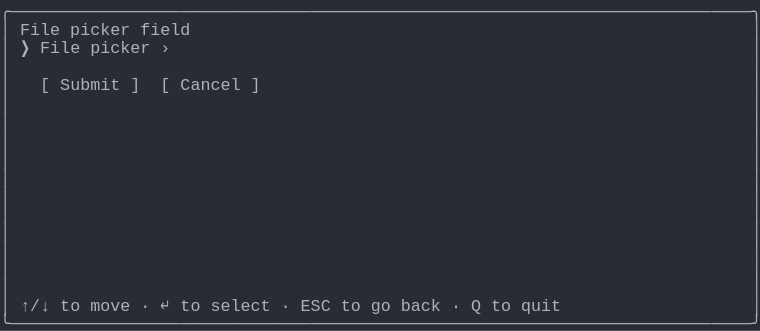
t = 0.00 s
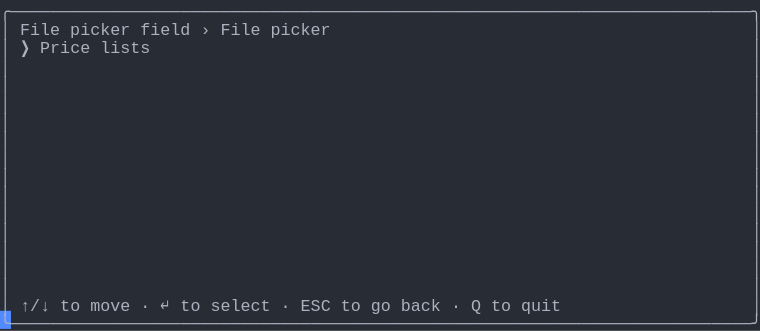
t = 1.37 s
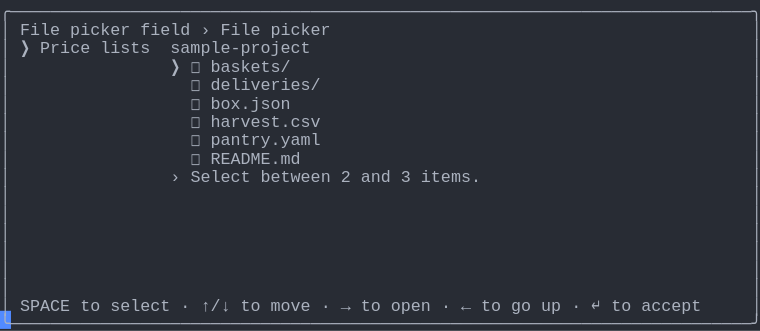
t = 2.39 s
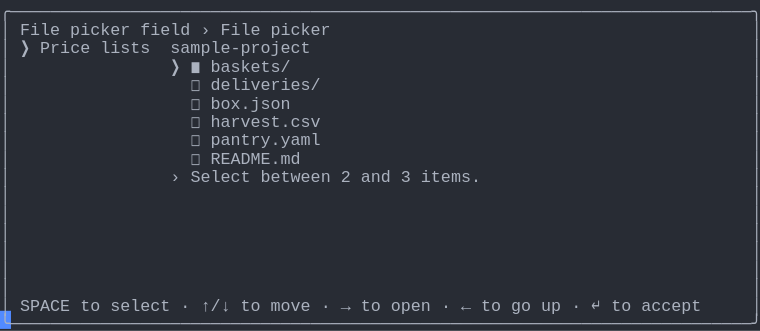
t = 3.61 s
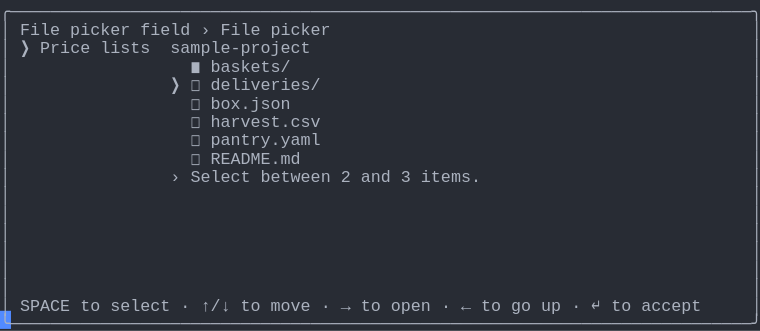
t = 4.62 s
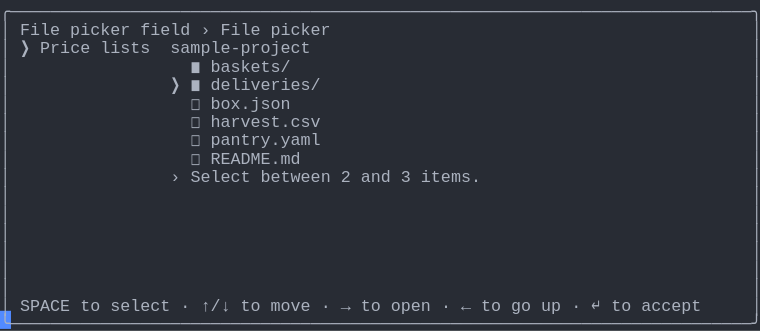
t = 6.00 s

The animated SVG that drew these frames (rendered in a browser with its animation timeline set to each time). Animation: 1 CSS @keyframes rule; one cycle of 7.38 s, repeats indefinitely.

<svg xmlns="http://www.w3.org/2000/svg" xmlns:xlink="http://www.w3.org/1999/xlink" width="760" height="330.66"><rect width="760" height="330.66" rx="0" ry="0" class="a"></rect><svg height="330.66" viewBox="0 0 76 33.066" width="760" xmlns="http://www.w3.org/2000/svg" xmlns:xlink="http://www.w3.org/1999/xlink"><style>.a{fill:rgb(40,44,52)}.b{font-family:Consolas,"Courier New",Courier,"Liberation Mono",monospace}.c{fill:rgb(171,178,191);white-space:pre}.d{fill:transparent}.e{fill:rgb(82,139,255)}.g{animation-duration:7.375s;animation-iteration-count:infinite;animation-name:f;animation-timing-function:steps(1,end)}@keyframes f{0%{transform:translateX(-0px)}0%{transform:translateX(-76px)}18.6%{transform:translateX(-152px)}29.7%{transform:translateX(-228px)}40.7%{transform:translateX(-304px)}51.7%{transform:translateX(-380px)}62.7%{transform:translateX(-456px)}100%{transform:translateX(-532px)}}</style><g font-family="Consolas, &quot;Courier New&quot;, Courier, &quot;Liberation Mono&quot;, monospace" font-size="1.67" class="b"><defs><symbol id="1"><text x="0" y="1.67" class="c" textLength="76.152" lengthAdjust="spacingAndGlyphs">╭──────────────────────────────────────────────────────────────────────────╮</text></symbol><symbol id="2"><text x="0" y="1.67" class="c" textLength="1.002" lengthAdjust="spacingAndGlyphs">│</text><text x="75.14999999999999" y="1.67" class="c" textLength="1.002" lengthAdjust="spacingAndGlyphs">│</text></symbol><symbol id="3"><text x="0" y="1.67" class="c" textLength="1.002" lengthAdjust="spacingAndGlyphs">│</text><text x="2.004" y="1.67" class="c" textLength="3.006" lengthAdjust="spacingAndGlyphs">↑/↓</text><text x="6.012" y="1.67" class="c" textLength="2.004" lengthAdjust="spacingAndGlyphs">to</text><text x="9.017999999999999" y="1.67" class="c" textLength="4.008" lengthAdjust="spacingAndGlyphs">move</text><text x="14.027999999999999" y="1.67" class="c" textLength="1.002" lengthAdjust="spacingAndGlyphs">·</text><text x="16.032" y="1.67" class="c" textLength="1.002" lengthAdjust="spacingAndGlyphs">↵</text><text x="18.035999999999998" y="1.67" class="c" textLength="2.004" lengthAdjust="spacingAndGlyphs">to</text><text x="21.041999999999998" y="1.67" class="c" textLength="6.012" lengthAdjust="spacingAndGlyphs">select</text><text x="28.055999999999997" y="1.67" class="c" textLength="1.002" lengthAdjust="spacingAndGlyphs">·</text><text x="30.059999999999995" y="1.67" class="c" textLength="3.006" lengthAdjust="spacingAndGlyphs">ESC</text><text x="34.068" y="1.67" class="c" textLength="2.004" lengthAdjust="spacingAndGlyphs">to</text><text x="37.074" y="1.67" class="c" textLength="2.004" lengthAdjust="spacingAndGlyphs">go</text><text x="40.08" y="1.67" class="c" textLength="4.008" lengthAdjust="spacingAndGlyphs">back</text><text x="45.089999999999996" y="1.67" class="c" textLength="1.002" lengthAdjust="spacingAndGlyphs">·</text><text x="47.093999999999994" y="1.67" class="c" textLength="1.002" lengthAdjust="spacingAndGlyphs">Q</text><text x="49.098" y="1.67" class="c" textLength="2.004" lengthAdjust="spacingAndGlyphs">to</text><text x="52.104" y="1.67" class="c" textLength="4.008" lengthAdjust="spacingAndGlyphs">quit</text><text x="75.14999999999999" y="1.67" class="c" textLength="1.002" lengthAdjust="spacingAndGlyphs">│</text></symbol><symbol id="4"><text x="0" y="1.67" class="c" textLength="76.152" lengthAdjust="spacingAndGlyphs">╰──────────────────────────────────────────────────────────────────────────╯</text></symbol><symbol id="5"><text x="0" y="1.67" class="c" textLength="1.002" lengthAdjust="spacingAndGlyphs">│</text><text x="2.004" y="1.67" class="c" textLength="4.008" lengthAdjust="spacingAndGlyphs">File</text><text x="7.013999999999999" y="1.67" class="c" textLength="6.012" lengthAdjust="spacingAndGlyphs">picker</text><text x="14.027999999999999" y="1.67" class="c" textLength="5.01" lengthAdjust="spacingAndGlyphs">field</text><text x="20.04" y="1.67" class="c" textLength="1.002" lengthAdjust="spacingAndGlyphs">›</text><text x="22.043999999999997" y="1.67" class="c" textLength="4.008" lengthAdjust="spacingAndGlyphs">File</text><text x="27.054" y="1.67" class="c" textLength="6.012" lengthAdjust="spacingAndGlyphs">picker</text><text x="75.14999999999999" y="1.67" class="c" textLength="1.002" lengthAdjust="spacingAndGlyphs">│</text></symbol><symbol id="6"><text x="0" y="1.67" class="c" textLength="1.002" lengthAdjust="spacingAndGlyphs">│</text><text x="2.004" y="1.67" class="c" textLength="1.002" lengthAdjust="spacingAndGlyphs">❯</text><text x="4.008" y="1.67" class="c" textLength="5.01" lengthAdjust="spacingAndGlyphs">Price</text><text x="10.02" y="1.67" class="c" textLength="5.01" lengthAdjust="spacingAndGlyphs">lists</text><text x="17.034" y="1.67" class="c" textLength="14.028" lengthAdjust="spacingAndGlyphs">sample-project</text><text x="75.14999999999999" y="1.67" class="c" textLength="1.002" lengthAdjust="spacingAndGlyphs">│</text></symbol><symbol id="7"><text x="0" y="1.67" class="c" textLength="1.002" lengthAdjust="spacingAndGlyphs">│</text><text x="19.037999999999997" y="1.67" class="c" textLength="1.002" lengthAdjust="spacingAndGlyphs">◻</text><text x="21.041999999999998" y="1.67" class="c" textLength="11.022" lengthAdjust="spacingAndGlyphs">deliveries/</text><text x="75.14999999999999" y="1.67" class="c" textLength="1.002" lengthAdjust="spacingAndGlyphs">│</text></symbol><symbol id="8"><text x="0" y="1.67" class="c" textLength="1.002" lengthAdjust="spacingAndGlyphs">│</text><text x="19.037999999999997" y="1.67" class="c" textLength="1.002" lengthAdjust="spacingAndGlyphs">◻</text><text x="21.041999999999998" y="1.67" class="c" textLength="8.016" lengthAdjust="spacingAndGlyphs">box.json</text><text x="75.14999999999999" y="1.67" class="c" textLength="1.002" lengthAdjust="spacingAndGlyphs">│</text></symbol><symbol id="9"><text x="0" y="1.67" class="c" textLength="1.002" lengthAdjust="spacingAndGlyphs">│</text><text x="19.037999999999997" y="1.67" class="c" textLength="1.002" lengthAdjust="spacingAndGlyphs">◻</text><text x="21.041999999999998" y="1.67" class="c" textLength="11.022" lengthAdjust="spacingAndGlyphs">harvest.csv</text><text x="75.14999999999999" y="1.67" class="c" textLength="1.002" lengthAdjust="spacingAndGlyphs">│</text></symbol><symbol id="10"><text x="0" y="1.67" class="c" textLength="1.002" lengthAdjust="spacingAndGlyphs">│</text><text x="19.037999999999997" y="1.67" class="c" textLength="1.002" lengthAdjust="spacingAndGlyphs">◻</text><text x="21.041999999999998" y="1.67" class="c" textLength="11.022" lengthAdjust="spacingAndGlyphs">pantry.yaml</text><text x="75.14999999999999" y="1.67" class="c" textLength="1.002" lengthAdjust="spacingAndGlyphs">│</text></symbol><symbol id="11"><text x="0" y="1.67" class="c" textLength="1.002" lengthAdjust="spacingAndGlyphs">│</text><text x="19.037999999999997" y="1.67" class="c" textLength="1.002" lengthAdjust="spacingAndGlyphs">◻</text><text x="21.041999999999998" y="1.67" class="c" textLength="9.018" lengthAdjust="spacingAndGlyphs">README.md</text><text x="75.14999999999999" y="1.67" class="c" textLength="1.002" lengthAdjust="spacingAndGlyphs">│</text></symbol><symbol id="12"><text x="0" y="1.67" class="c" textLength="1.002" lengthAdjust="spacingAndGlyphs">│</text><text x="17.034" y="1.67" class="c" textLength="1.002" lengthAdjust="spacingAndGlyphs">›</text><text x="19.037999999999997" y="1.67" class="c" textLength="6.012" lengthAdjust="spacingAndGlyphs">Select</text><text x="26.052" y="1.67" class="c" textLength="7.014" lengthAdjust="spacingAndGlyphs">between</text><text x="34.068" y="1.67" class="c" textLength="1.002" lengthAdjust="spacingAndGlyphs">2</text><text x="36.071999999999996" y="1.67" class="c" textLength="3.006" lengthAdjust="spacingAndGlyphs">and</text><text x="40.08" y="1.67" class="c" textLength="1.002" lengthAdjust="spacingAndGlyphs">3</text><text x="42.083999999999996" y="1.67" class="c" textLength="6.012" lengthAdjust="spacingAndGlyphs">items.</text><text x="75.14999999999999" y="1.67" class="c" textLength="1.002" lengthAdjust="spacingAndGlyphs">│</text></symbol><symbol id="13"><text x="0" y="1.67" class="c" textLength="1.002" lengthAdjust="spacingAndGlyphs">│</text><text x="2.004" y="1.67" class="c" textLength="5.01" lengthAdjust="spacingAndGlyphs">SPACE</text><text x="8.016" y="1.67" class="c" textLength="2.004" lengthAdjust="spacingAndGlyphs">to</text><text x="11.021999999999998" y="1.67" class="c" textLength="6.012" lengthAdjust="spacingAndGlyphs">select</text><text x="18.035999999999998" y="1.67" class="c" textLength="1.002" lengthAdjust="spacingAndGlyphs">·</text><text x="20.04" y="1.67" class="c" textLength="3.006" lengthAdjust="spacingAndGlyphs">↑/↓</text><text x="24.048" y="1.67" class="c" textLength="2.004" lengthAdjust="spacingAndGlyphs">to</text><text x="27.054" y="1.67" class="c" textLength="4.008" lengthAdjust="spacingAndGlyphs">move</text><text x="32.064" y="1.67" class="c" textLength="1.002" lengthAdjust="spacingAndGlyphs">·</text><text x="34.068" y="1.67" class="c" textLength="1.002" lengthAdjust="spacingAndGlyphs">→</text><text x="36.071999999999996" y="1.67" class="c" textLength="2.004" lengthAdjust="spacingAndGlyphs">to</text><text x="39.077999999999996" y="1.67" class="c" textLength="4.008" lengthAdjust="spacingAndGlyphs">open</text><text x="44.087999999999994" y="1.67" class="c" textLength="1.002" lengthAdjust="spacingAndGlyphs">·</text><text x="46.09199999999999" y="1.67" class="c" textLength="1.002" lengthAdjust="spacingAndGlyphs">←</text><text x="48.096" y="1.67" class="c" textLength="2.004" lengthAdjust="spacingAndGlyphs">to</text><text x="51.102" y="1.67" class="c" textLength="2.004" lengthAdjust="spacingAndGlyphs">go</text><text x="54.108" y="1.67" class="c" textLength="2.004" lengthAdjust="spacingAndGlyphs">up</text><text x="57.114" y="1.67" class="c" textLength="1.002" lengthAdjust="spacingAndGlyphs">·</text><text x="59.117999999999995" y="1.67" class="c" textLength="1.002" lengthAdjust="spacingAndGlyphs">↵</text><text x="61.12199999999999" y="1.67" class="c" textLength="2.004" lengthAdjust="spacingAndGlyphs">to</text><text x="64.128" y="1.67" class="c" textLength="6.012" lengthAdjust="spacingAndGlyphs">accept</text><text x="75.14999999999999" y="1.67" class="c" textLength="1.002" lengthAdjust="spacingAndGlyphs">│</text></symbol><symbol id="14"><text x="0" y="1.67" class="c" textLength="1.002" lengthAdjust="spacingAndGlyphs">│</text><text x="19.037999999999997" y="1.67" class="c" textLength="1.002" lengthAdjust="spacingAndGlyphs">◼</text><text x="21.041999999999998" y="1.67" class="c" textLength="8.016" lengthAdjust="spacingAndGlyphs">baskets/</text><text x="75.14999999999999" y="1.67" class="c" textLength="1.002" lengthAdjust="spacingAndGlyphs">│</text></symbol><symbol id="15"><text x="0" y="1.67" class="c" textLength="1.002" lengthAdjust="spacingAndGlyphs">│</text><text x="17.034" y="1.67" class="c" textLength="1.002" lengthAdjust="spacingAndGlyphs">❯</text><text x="19.037999999999997" y="1.67" class="c" textLength="1.002" lengthAdjust="spacingAndGlyphs">◼</text><text x="21.041999999999998" y="1.67" class="c" textLength="11.022" lengthAdjust="spacingAndGlyphs">deliveries/</text><text x="75.14999999999999" y="1.67" class="c" textLength="1.002" lengthAdjust="spacingAndGlyphs">│</text></symbol><symbol id="a"><rect height="18" width="76" x="0" y="0" class="d"></rect></symbol><symbol id="b"><rect height="1.837" width="1.1022" class="e"></rect></symbol></defs><rect height="33.066" width="76" class="a"></rect><g class="g"><svg x="0" y="0" width="608"><svg x="0"><use xlink:href="#a"></use><use xlink:href="#b" x="-0.0040000000000000036" y="0"></use></svg><svg x="76"><use xlink:href="#a"></use><use xlink:href="#b" x="75.996" y="31.054000000000002"></use><use xlink:href="#1" y="0"></use><text x="0" y="3.5069999999999997" class="c" textLength="1.002" lengthAdjust="spacingAndGlyphs">│</text><text x="2.004" y="3.5069999999999997" class="c" textLength="4.008" lengthAdjust="spacingAndGlyphs">File</text><text x="7.013999999999999" y="3.5069999999999997" class="c" textLength="6.012" lengthAdjust="spacingAndGlyphs">picker</text><text x="14.027999999999999" y="3.5069999999999997" class="c" textLength="5.01" lengthAdjust="spacingAndGlyphs">field</text><text x="75.14999999999999" y="3.5069999999999997" class="c" textLength="1.002" lengthAdjust="spacingAndGlyphs">│</text><text x="0" y="5.343999999999999" class="c" textLength="1.002" lengthAdjust="spacingAndGlyphs">│</text><text x="2.004" y="5.343999999999999" class="c" textLength="1.002" lengthAdjust="spacingAndGlyphs">❯</text><text x="4.008" y="5.343999999999999" class="c" textLength="4.008" lengthAdjust="spacingAndGlyphs">File</text><text x="9.017999999999999" y="5.343999999999999" class="c" textLength="6.012" lengthAdjust="spacingAndGlyphs">picker</text><text x="16.032" y="5.343999999999999" class="c" textLength="1.002" lengthAdjust="spacingAndGlyphs">›</text><text x="75.14999999999999" y="5.343999999999999" class="c" textLength="1.002" lengthAdjust="spacingAndGlyphs">│</text><use xlink:href="#2" y="5.511"></use><text x="0" y="9.018" class="c" textLength="1.002" lengthAdjust="spacingAndGlyphs">│</text><text x="4.008" y="9.018" class="c" textLength="1.002" lengthAdjust="spacingAndGlyphs">[</text><text x="6.012" y="9.018" class="c" textLength="6.012" lengthAdjust="spacingAndGlyphs">Submit</text><text x="13.026" y="9.018" class="c" textLength="1.002" lengthAdjust="spacingAndGlyphs">]</text><text x="16.032" y="9.018" class="c" textLength="1.002" lengthAdjust="spacingAndGlyphs">[</text><text x="18.035999999999998" y="9.018" class="c" textLength="6.012" lengthAdjust="spacingAndGlyphs">Cancel</text><text x="25.05" y="9.018" class="c" textLength="1.002" lengthAdjust="spacingAndGlyphs">]</text><text x="75.14999999999999" y="9.018" class="c" textLength="1.002" lengthAdjust="spacingAndGlyphs">│</text><use xlink:href="#2" y="9.185"></use><use xlink:href="#2" y="11.022"></use><use xlink:href="#2" y="12.859"></use><use xlink:href="#2" y="14.696"></use><use xlink:href="#2" y="16.533"></use><use xlink:href="#2" y="18.37"></use><use xlink:href="#2" y="20.206999999999997"></use><use xlink:href="#2" y="22.044"></use><use xlink:href="#2" y="23.881000000000004"></use><use xlink:href="#2" y="25.718"></use><use xlink:href="#2" y="27.555"></use><use xlink:href="#3" y="29.392"></use><use xlink:href="#4" y="31.229000000000003"></use></svg><svg x="152"><use xlink:href="#a"></use><use xlink:href="#b" x="75.996" y="31.054000000000002"></use><use xlink:href="#1" y="0"></use><use xlink:href="#5" y="1.837"></use><text x="0" y="5.343999999999999" class="c" textLength="1.002" lengthAdjust="spacingAndGlyphs">│</text><text x="2.004" y="5.343999999999999" class="c" textLength="1.002" lengthAdjust="spacingAndGlyphs">❯</text><text x="4.008" y="5.343999999999999" class="c" textLength="5.01" lengthAdjust="spacingAndGlyphs">Price</text><text x="10.02" y="5.343999999999999" class="c" textLength="5.01" lengthAdjust="spacingAndGlyphs">lists</text><text x="75.14999999999999" y="5.343999999999999" class="c" textLength="1.002" lengthAdjust="spacingAndGlyphs">│</text><use xlink:href="#2" y="5.511"></use><use xlink:href="#2" y="7.348"></use><use xlink:href="#2" y="9.185"></use><use xlink:href="#2" y="11.022"></use><use xlink:href="#2" y="12.859"></use><use xlink:href="#2" y="14.696"></use><use xlink:href="#2" y="16.533"></use><use xlink:href="#2" y="18.37"></use><use xlink:href="#2" y="20.206999999999997"></use><use xlink:href="#2" y="22.044"></use><use xlink:href="#2" y="23.881000000000004"></use><use xlink:href="#2" y="25.718"></use><use xlink:href="#2" y="27.555"></use><use xlink:href="#3" y="29.392"></use><use xlink:href="#4" y="31.229000000000003"></use></svg><svg x="228"><use xlink:href="#a"></use><use xlink:href="#b" x="75.996" y="31.054000000000002"></use><use xlink:href="#1" y="0"></use><use xlink:href="#5" y="1.837"></use><use xlink:href="#6" y="3.674"></use><text x="0" y="7.181" class="c" textLength="1.002" lengthAdjust="spacingAndGlyphs">│</text><text x="17.034" y="7.181" class="c" textLength="1.002" lengthAdjust="spacingAndGlyphs">❯</text><text x="19.037999999999997" y="7.181" class="c" textLength="1.002" lengthAdjust="spacingAndGlyphs">◻</text><text x="21.041999999999998" y="7.181" class="c" textLength="8.016" lengthAdjust="spacingAndGlyphs">baskets/</text><text x="75.14999999999999" y="7.181" class="c" textLength="1.002" lengthAdjust="spacingAndGlyphs">│</text><use xlink:href="#7" y="7.348"></use><use xlink:href="#8" y="9.185"></use><use xlink:href="#9" y="11.022"></use><use xlink:href="#10" y="12.859"></use><use xlink:href="#11" y="14.696"></use><use xlink:href="#12" y="16.533"></use><use xlink:href="#2" y="18.37"></use><use xlink:href="#2" y="20.206999999999997"></use><use xlink:href="#2" y="22.044"></use><use xlink:href="#2" y="23.881000000000004"></use><use xlink:href="#2" y="25.718"></use><use xlink:href="#2" y="27.555"></use><use xlink:href="#13" y="29.392"></use><use xlink:href="#4" y="31.229000000000003"></use></svg><svg x="304"><use xlink:href="#a"></use><use xlink:href="#b" x="75.996" y="31.054000000000002"></use><use xlink:href="#1" y="0"></use><use xlink:href="#5" y="1.837"></use><use xlink:href="#6" y="3.674"></use><text x="0" y="7.181" class="c" textLength="1.002" lengthAdjust="spacingAndGlyphs">│</text><text x="17.034" y="7.181" class="c" textLength="1.002" lengthAdjust="spacingAndGlyphs">❯</text><text x="19.037999999999997" y="7.181" class="c" textLength="1.002" lengthAdjust="spacingAndGlyphs">◼</text><text x="21.041999999999998" y="7.181" class="c" textLength="8.016" lengthAdjust="spacingAndGlyphs">baskets/</text><text x="75.14999999999999" y="7.181" class="c" textLength="1.002" lengthAdjust="spacingAndGlyphs">│</text><use xlink:href="#7" y="7.348"></use><use xlink:href="#8" y="9.185"></use><use xlink:href="#9" y="11.022"></use><use xlink:href="#10" y="12.859"></use><use xlink:href="#11" y="14.696"></use><use xlink:href="#12" y="16.533"></use><use xlink:href="#2" y="18.37"></use><use xlink:href="#2" y="20.206999999999997"></use><use xlink:href="#2" y="22.044"></use><use xlink:href="#2" y="23.881000000000004"></use><use xlink:href="#2" y="25.718"></use><use xlink:href="#2" y="27.555"></use><use xlink:href="#13" y="29.392"></use><use xlink:href="#4" y="31.229000000000003"></use></svg><svg x="380"><use xlink:href="#a"></use><use xlink:href="#b" x="75.996" y="31.054000000000002"></use><use xlink:href="#1" y="0"></use><use xlink:href="#5" y="1.837"></use><use xlink:href="#6" y="3.674"></use><use xlink:href="#14" y="5.511"></use><text x="0" y="9.018" class="c" textLength="1.002" lengthAdjust="spacingAndGlyphs">│</text><text x="17.034" y="9.018" class="c" textLength="1.002" lengthAdjust="spacingAndGlyphs">❯</text><text x="19.037999999999997" y="9.018" class="c" textLength="1.002" lengthAdjust="spacingAndGlyphs">◻</text><text x="21.041999999999998" y="9.018" class="c" textLength="11.022" lengthAdjust="spacingAndGlyphs">deliveries/</text><text x="75.14999999999999" y="9.018" class="c" textLength="1.002" lengthAdjust="spacingAndGlyphs">│</text><use xlink:href="#8" y="9.185"></use><use xlink:href="#9" y="11.022"></use><use xlink:href="#10" y="12.859"></use><use xlink:href="#11" y="14.696"></use><use xlink:href="#12" y="16.533"></use><use xlink:href="#2" y="18.37"></use><use xlink:href="#2" y="20.206999999999997"></use><use xlink:href="#2" y="22.044"></use><use xlink:href="#2" y="23.881000000000004"></use><use xlink:href="#2" y="25.718"></use><use xlink:href="#2" y="27.555"></use><use xlink:href="#13" y="29.392"></use><use xlink:href="#4" y="31.229000000000003"></use></svg><svg x="456"><use xlink:href="#a"></use><use xlink:href="#b" x="75.996" y="31.054000000000002"></use><use xlink:href="#1" y="0"></use><use xlink:href="#5" y="1.837"></use><use xlink:href="#6" y="3.674"></use><use xlink:href="#14" y="5.511"></use><use xlink:href="#15" y="7.348"></use><use xlink:href="#8" y="9.185"></use><use xlink:href="#9" y="11.022"></use><use xlink:href="#10" y="12.859"></use><use xlink:href="#11" y="14.696"></use><use xlink:href="#12" y="16.533"></use><use xlink:href="#2" y="18.37"></use><use xlink:href="#2" y="20.206999999999997"></use><use xlink:href="#2" y="22.044"></use><use xlink:href="#2" y="23.881000000000004"></use><use xlink:href="#2" y="25.718"></use><use xlink:href="#2" y="27.555"></use><use xlink:href="#13" y="29.392"></use><use xlink:href="#4" y="31.229000000000003"></use></svg><svg x="532"><use xlink:href="#a"></use><use xlink:href="#b" x="0.996" y="31.054000000000002"></use><use xlink:href="#5" y="0"></use><use xlink:href="#6" y="1.837"></use><use xlink:href="#14" y="3.674"></use><use xlink:href="#15" y="5.511"></use><use xlink:href="#8" y="7.348"></use><use xlink:href="#9" y="9.185"></use><use xlink:href="#10" y="11.022"></use><use xlink:href="#11" y="12.859"></use><use xlink:href="#12" y="14.696"></use><use xlink:href="#2" y="16.533"></use><use xlink:href="#2" y="18.37"></use><use xlink:href="#2" y="20.206999999999997"></use><use xlink:href="#2" y="22.044"></use><use xlink:href="#2" y="23.881000000000004"></use><use xlink:href="#2" y="25.718"></use><use xlink:href="#13" y="27.555"></use><use xlink:href="#4" y="29.392"></use></svg></svg></g></g></svg></svg>
